Run: headless pygame with SDL's dummy video driver; simulated clock (each Clock.tick advances the game by its frame time, no real sleeping); random seed 0; keys injected as events and as key.get_pressed() state; no mouse input.
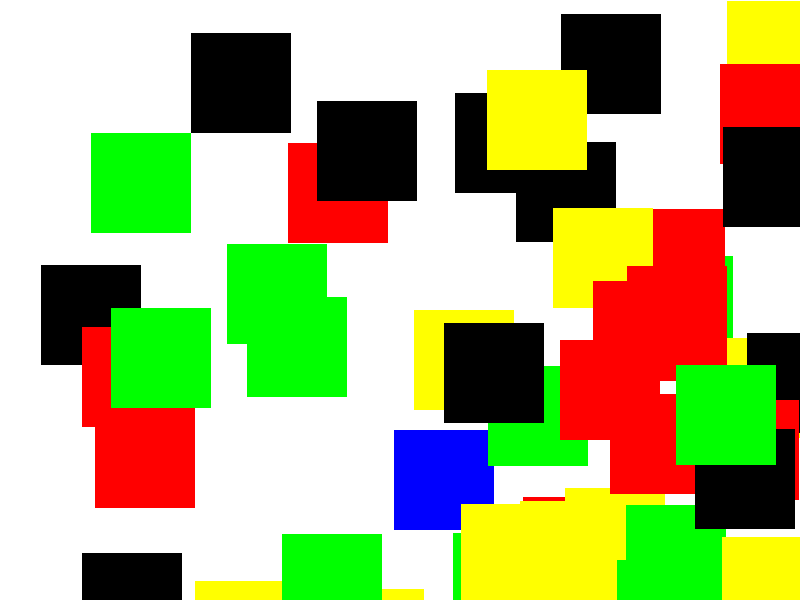
Frame 1 of 4 · flips 1–60 · no input
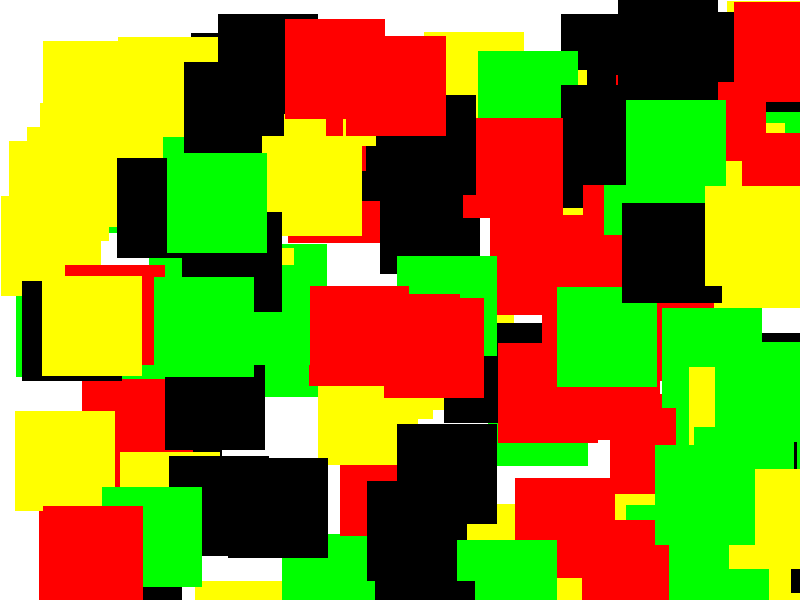
Frame 2 of 4 · flips 61–180 · tapped SPACE, RETURN · held RIGHT (→), D
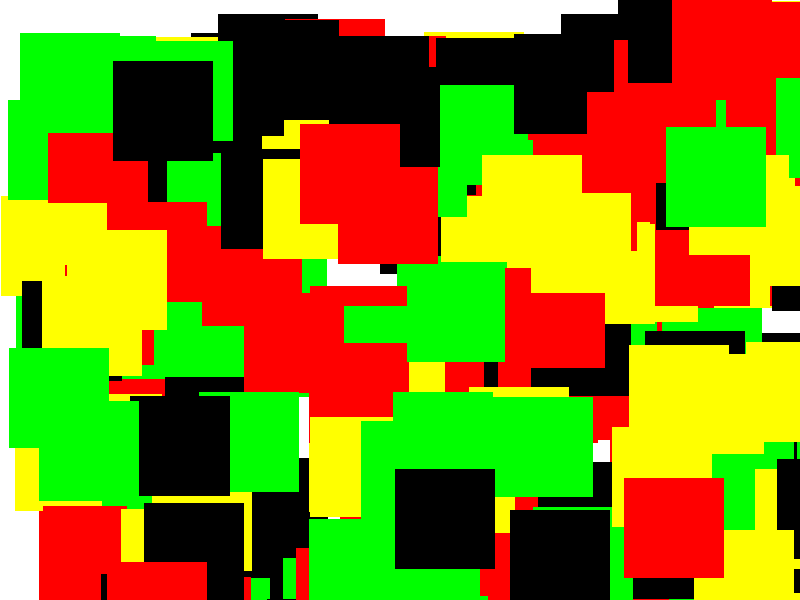
Frame 3 of 4 · flips 181–300 · held DOWN (↓), S
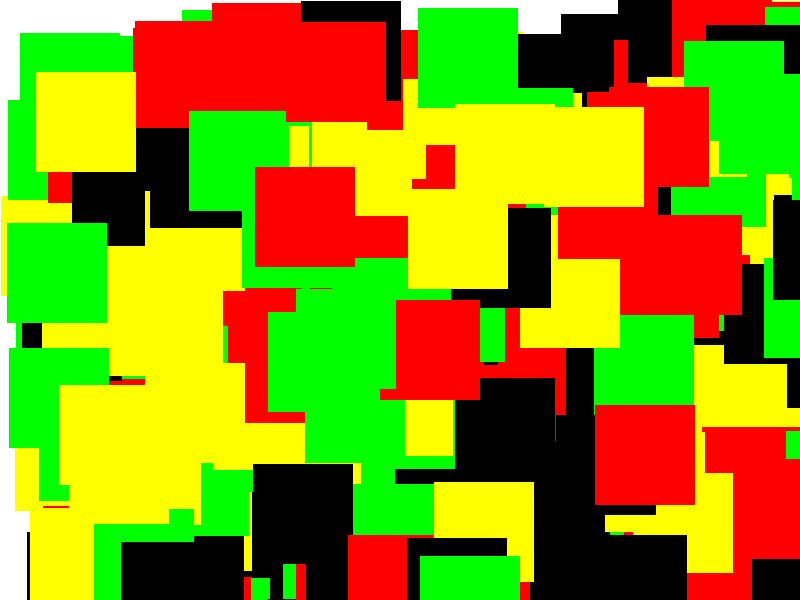
Frame 4 of 4 · flips 301–420 · held LEFT (←), A, UP (↑), W

The pygame program that drew these frames:

import pygame
from pygame.locals import *
from sys import exit
import random

pygame.init()
SCREEN_SIZE = (800,600)
screen = pygame.display.set_mode(SCREEN_SIZE)
screen.fill((255,255,255))


azul = (0, 0, 255)
preto = (0,0,0)
vermelho = (255,0,0)
amarelo = (255,255,0)
verde = (0,255,0)

rodada = 0

while True:
    for event in pygame.event.get():
        if event.type == QUIT:
            pygame.quit()
            exit()
        print(event)

    posicaoX = random.randint(0, 800)
    posicaoY = random.randint(0, 600)

    if rodada == 0:
        pygame.draw.rect(screen, azul, (posicaoX, posicaoY, 100, 100), 0)
    elif rodada == 1:
        pygame.draw.rect(screen, preto, (posicaoX, posicaoY, 100, 100), 0)
    elif rodada == 2:
        pygame.draw.rect(screen, vermelho, (posicaoX, posicaoY, 100, 100), 0)
    elif rodada == 3:
        pygame.draw.rect(screen, amarelo, (posicaoX, posicaoY, 100, 100), 0)
    elif rodada == 4:
        pygame.draw.rect(screen, verde, (posicaoX, posicaoY, 100, 100), 0)
    else:
        rodada = 0
    rodada += 1

    pygame.display.update()
    pygame.time.delay(1000)
